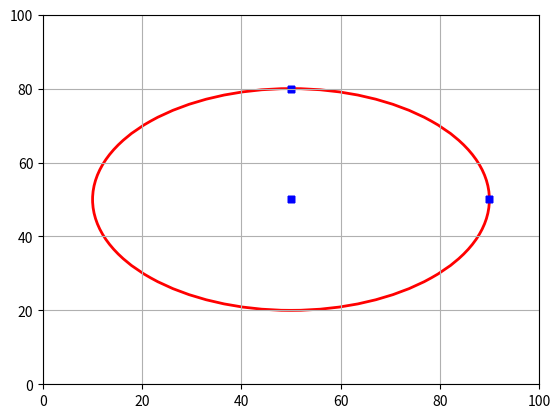

Here is the Python script that generated this plot:
import math
import matplotlib.pyplot as plt
from matplotlib.patches import Ellipse
from matplotlib.backend_bases import MouseEvent
from collections import defaultdict

ELLIPSE_CENTER = (50,50)
ELLIPSE_HEIGHT = 60
ELLIPSE_WIDTH = 80

class Point():
    def __init__(self, x, y, name="MyPoint"):
        self._x    = x
        self._y    = y
        self._name = name
    
    def update_point(self, x, y):
        self._x = x
        self._y = y
        return self.get_point()

    def get_point(self):
        return (self._x, self._y)

    def __add__(self, other):
        x = self._x + other._x
        y = self._x + other._y
        return Point(x, y)
    
    def __sub__(self, other):
        x = self._x - other._x
        y = self._y - other._y
        return Point(x, y)
    
    def __repr__(self):
        return "Point {} {}".format(self.get_point(), self._name)
    
    def get_name(self):
        return self._name
    

class DraggablePlotExample(object):
    """ An example of plot with draggable markers """

    def __init__(self):
        self._figure, self._axes = None, None
        self._ellipse = None
        self._ellipse_center, self._ellipse_top, self._ellipse_right = None, None, None
        self._center_annotation, self._top_annotation, self._right_annotation = None, None, None
        self._dragging_point = None
        self._points = defaultdict(Point)

        self._init_plot()

    def _init_plot(self):
        self._figure = plt.figure("Example plot")
        axes = plt.subplot(1, 1, 1)
        axes.set_xlim(0, 100)
        axes.set_ylim(0, 100)
        axes.grid(which="both")
        self._axes = axes
        self._ellipse_center = Point(*ELLIPSE_CENTER, name='CENTER')
        self._ellipse_top    = Point(*(self._ellipse_center + Point(0,int(ELLIPSE_HEIGHT/2))).get_point(), name='TOP')
        self._ellipse_right  = Point(*(self._ellipse_center + Point(int(ELLIPSE_WIDTH/2),0)).get_point(), name='RIGHT')

        # add initial calculation of ellipse and its anchors
        self._points = (self._ellipse_center,
                        self._ellipse_top,
                        self._ellipse_right)
        
        self._figure.canvas.mpl_connect('button_press_event', self._on_click)
        self._figure.canvas.mpl_connect('button_release_event', self._on_release)
        self._figure.canvas.mpl_connect('motion_notify_event', self._on_motion)
        self._update_plot()
        plt.show()

    def _update_plot(self):
        # redraw ellipse
        #TODO: REFACTOR THIS!!!
        if self._ellipse:
            self._ellipse.remove()
        if self._center_annotation:
            self._center_annotation.remove()
        if self._top_annotation:
            self._top_annotation.remove()
        if self._right_annotation:
            self._right_annotation.remove()
        
        width  = 2 * ((self._ellipse_right - self._ellipse_center).get_point()[0])
        height = 2 * ((self._ellipse_top   - self._ellipse_center).get_point()[1])
        self._ellipse = Ellipse(xy=self._ellipse_center.get_point(), width=width, height=height,
                          edgecolor='r', fc='None', lw=2)
        self._axes.add_patch(self._ellipse)
        
        # draw markers
        self._center_annotation = self._axes.scatter(*self._ellipse_center.get_point(), marker='+', c='b', linewidths=5)
        self._top_annotation    = self._axes.scatter(*self._ellipse_top.get_point(),    marker='+', c='b', linewidths=5)
        self._right_annotation  = self._axes.scatter(*self._ellipse_right.get_point(),  marker='+', c='b', linewidths=5)
        
        self._figure.canvas.draw()

    def _find_neighbor_point(self, event):
        """ Find point around mouse position
        :rtype: ((int, int)|None)
        :return: (x, y) if there are any point around mouse else None
        """
        distance_threshold = 3.0
        nearest_point = None
        min_distance = math.sqrt(2 * (100 ** 2))
        for p in self._points:
            x, y = p.get_point()
            distance = math.hypot(event.xdata - x, event.ydata - y)
            if distance < min_distance:
                min_distance = distance
                nearest_point = p
        if min_distance < distance_threshold:
            return nearest_point
        return None

    def _on_click(self, event):
        """ callback method for mouse click event
        :type event: MouseEvent
        """
        # left click
        if event.button == 1 and event.inaxes in [self._axes]:
            point = self._find_neighbor_point(event)
            if point:
                self._dragging_point = point

        # TODO: do we need right-click?
        # right click
        # elif event.button == 3 and event.inaxes in [self._axes]:
        #     point = self._find_neighbor_point(event)
        #     if point:
        #         self._remove_point(*point)
        #         self._update_plot()

    def _on_release(self, event):
        """ callback method for mouse release event
        :type event: MouseEvent
        """
        if event.button == 1 and event.inaxes in [self._axes] and self._dragging_point:
            self._dragging_point = None
            self._update_plot()

    def _on_motion(self, event):
        """ callback method for mouse motion event
        :type event: MouseEvent
        """
        if not self._dragging_point:
            return
        if event.xdata is None or event.ydata is None:
            return
        if self._dragging_point.get_name() == 'CENTER':
            # move all points by same amount
            width, _ = (self._ellipse_center - self._ellipse_right).get_point()
            _ , height = (self._ellipse_top - self._ellipse_center).get_point()
            c_x, c_y = self._dragging_point.update_point(int(event.xdata), int(event.ydata))
            self._ellipse_right.update_point(c_x + abs(width), c_y)
            self._ellipse_top.update_point(c_x, c_y + height)
        
        elif self._dragging_point.get_name() == 'TOP':
            # move only top point, restrict to y axis
            x, _ = self._dragging_point.get_point()
            self._dragging_point.update_point(x, event.ydata)
        
        elif self._dragging_point.get_name() == 'RIGHT':
            # move only right point, restrict to x axis
            _, y = self._dragging_point.get_point()
            self._dragging_point.update_point(event.xdata, y)  
        
        self._update_plot()


if __name__ == "__main__":
    plot = DraggablePlotExample()